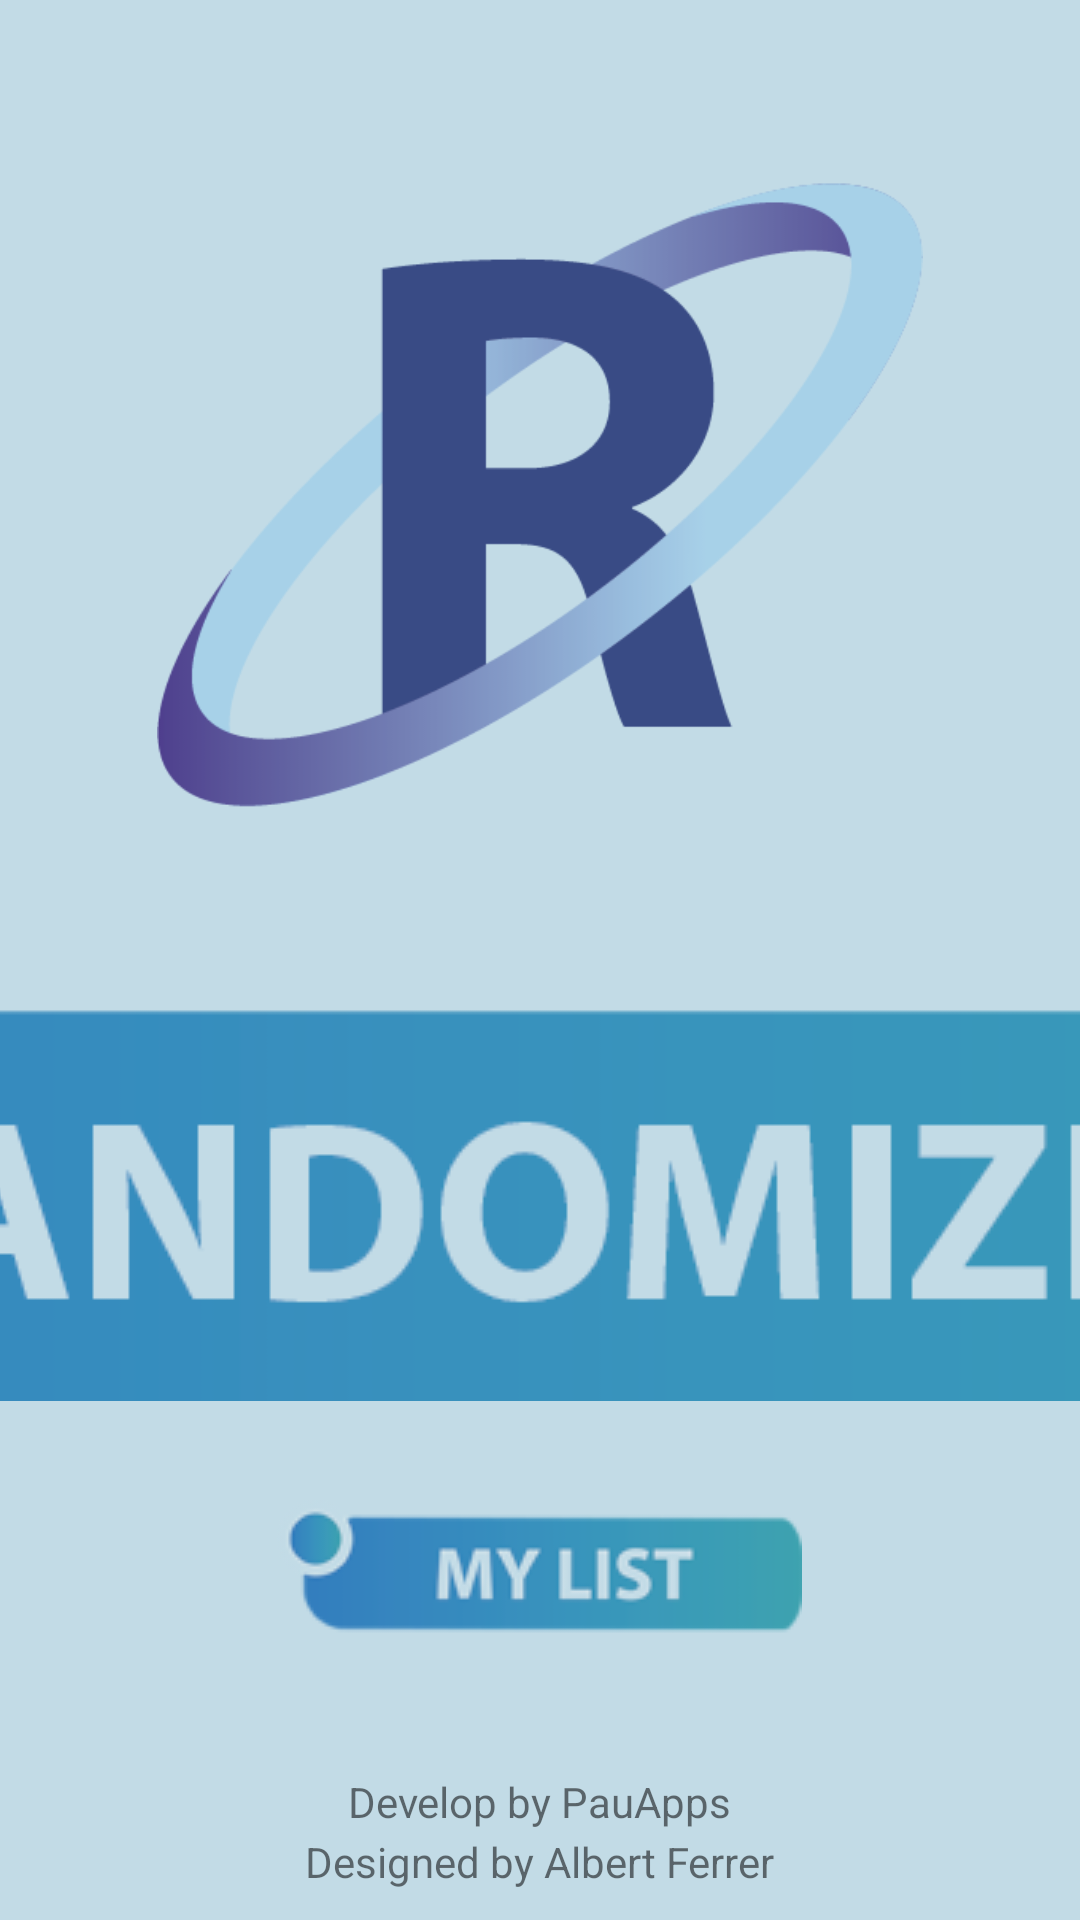

Write the Android layout XML for this screen, with the resource values it uses.
<!-- AndroidManifest.xml: application theme AppTheme -->
<!-- res/layout/principal_page.xml -->
<?xml version="1.0" encoding="utf-8"?>
<android.support.constraint.ConstraintLayout xmlns:android="http://schemas.android.com/apk/res/android"
    xmlns:app="http://schemas.android.com/apk/res-auto"
    xmlns:tools="http://schemas.android.com/tools"
    android:layout_width="match_parent"
    android:layout_height="match_parent"
    android:background="@color/fons">

    <RelativeLayout
        android:id="@+id/relativeLayout"
        android:layout_width="0dp"
        android:layout_height="0dp"
        app:layout_constraintBottom_toBottomOf="parent"
        app:layout_constraintEnd_toEndOf="parent"
        app:layout_constraintStart_toStartOf="parent"
        app:layout_constraintTop_toTopOf="parent">

        <ImageView
            android:id="@+id/imageView"
            android:layout_width="300dp"
            android:layout_height="250dp"
            android:layout_centerHorizontal="true"
            android:layout_marginTop="50dp"
            app:srcCompat="@drawable/allrandomizer" />

        <ImageButton
            android:id="@+id/button2"
            android:layout_width="wrap_content"
            android:layout_height="wrap_content"
            android:layout_below="@+id/imageView"
            android:layout_centerHorizontal="true"
            android:layout_marginTop="20dp"
            android:background="@color/fons"
            android:onClick="randomize"
            android:src="@drawable/randomize_button_menu_new" />

        <ImageButton
            android:id="@+id/button3"
            android:layout_width="wrap_content"
            android:layout_height="wrap_content"
            android:layout_below="@+id/button2"
            android:layout_centerHorizontal="true"
            android:layout_marginTop="30dp"
            android:background="@color/fons"
            android:onClick="list"
            android:src="@drawable/mylist_button_menu_new" />

        <TextView
            android:id="@+id/textView"
            android:layout_width="wrap_content"
            android:layout_height="wrap_content"
            android:layout_alignParentBottom="true"
            android:layout_centerHorizontal="true"
            android:layout_marginBottom="30dp"
            android:text="@string/develop_by_pauapps" />

        <TextView
            android:id="@+id/textViewA"
            android:layout_width="wrap_content"
            android:layout_height="wrap_content"
            android:layout_alignParentBottom="true"
            android:layout_centerHorizontal="true"
            android:layout_marginBottom="10dp"
            android:text="@string/designed_by_albert_ferrer" />
    </RelativeLayout>
</android.support.constraint.ConstraintLayout>
<!-- resources referenced by this layout -->
<resources>
  <color name="fons">#C2DBE6</color>
  <!-- drawable allrandomizer: png bitmap (drawable, 16753 bytes) -->
  <!-- drawable mylist_button_menu_new: png bitmap (drawable, 9334 bytes) -->
  <!-- drawable randomize_button_menu_new: png bitmap (drawable, 13336 bytes) -->
  <string name="designed_by_albert_ferrer">Designed by Albert Ferrer</string>
  <string name="develop_by_pauapps">Develop by PauApps</string>
  <style name="AppTheme" parent="Theme.AppCompat.Light.DarkActionBar">
          
          <item name="colorPrimary">@color/colorPrimary</item>
          <item name="colorPrimaryDark">@color/colorPrimaryDark</item>
          <item name="colorAccent">@color/colorAccent</item>
          <item name="windowActionBar">false</item>
          <item name="windowNoTitle">true</item>
      </style>
  <color name="colorPrimary">#3F51B5</color>
  <color name="colorPrimaryDark">#303F9F</color>
  <color name="colorAccent">#4554DF</color>
</resources>
